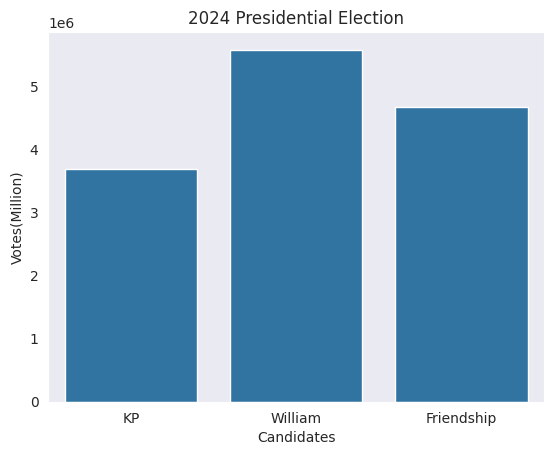

Here is the Python script that generated this plot:
import seaborn as sns
import matplotlib.pyplot as plt
import pandas as pd

election={'votes': [3690466, 5586019, 4671021],
          'candidates': ['KP', 'William', 'Friendship']}
data=pd.DataFrame(election)
sns.set_style('dark')
print(sns.axes_style()) #列出目前樣式設定
sns.barplot(x='candidates', y='votes', data=data)
plt.title('2024 Presidential Election')
plt.xlabel('Candidates')
plt.ylabel('Votes(Million)')
plt.show()


